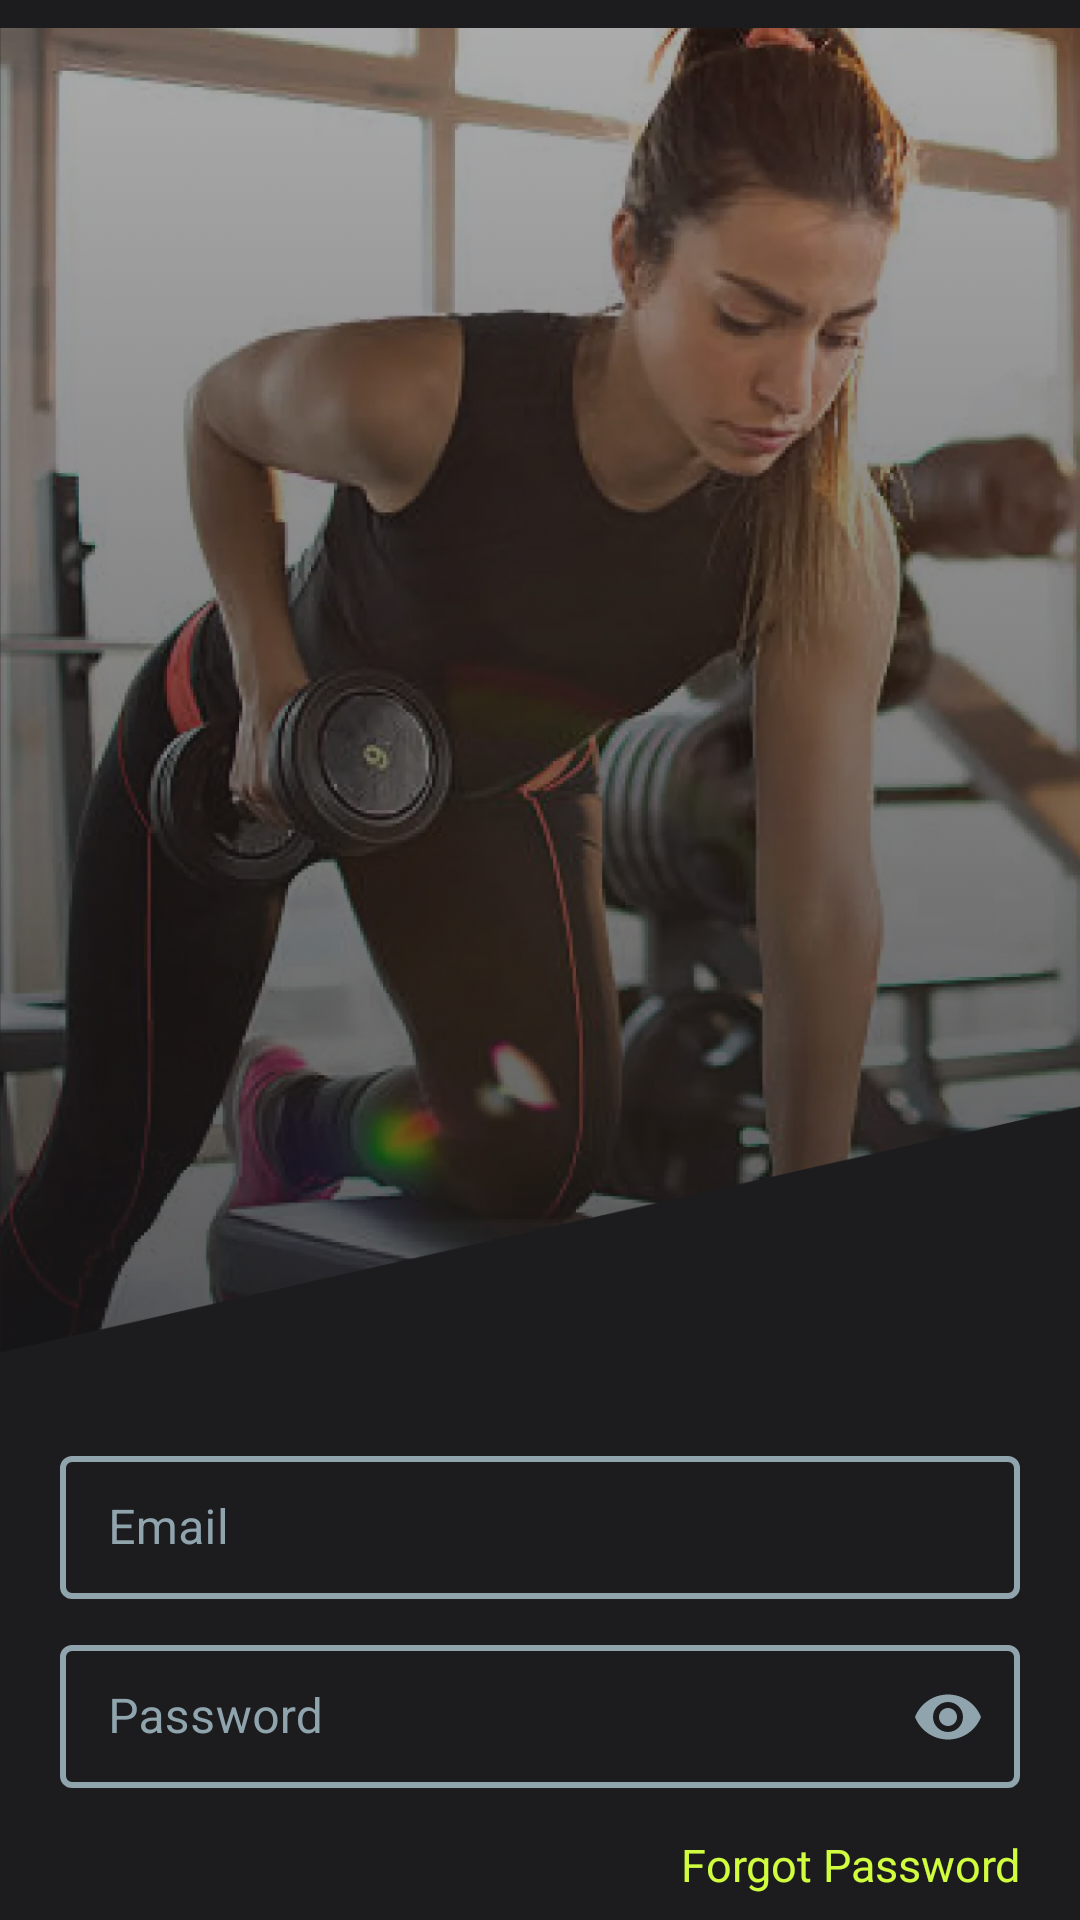

Write the Android layout XML for this screen, with the resource values it uses.
<!-- AndroidManifest.xml: application theme Theme.HomeWorkout -->
<!-- res/layout/fragment_sign_in.xml -->
<?xml version="1.0" encoding="utf-8"?>
<layout>
    <LinearLayout xmlns:android="http://schemas.android.com/apk/res/android"
        xmlns:tools="http://schemas.android.com/tools"
        android:layout_width="match_parent"
        android:layout_height="match_parent"
        xmlns:app="http://schemas.android.com/apk/res-auto"
        tools:context=".ui.login.SignInLayout.SignInFragment"
        android:orientation="vertical"
        android:background="@color/main_background">
        <ImageView
            android:layout_width="match_parent"
            android:layout_height="wrap_content"
            android:src="@drawable/login_bg"/>
        <com.google.android.material.textfield.TextInputLayout
            android:id="@+id/emailContainer"
            android:layout_marginTop="20dp"
            style="@style/LoginTextInputLayoutStyle"
            android:layout_width="match_parent"
            android:layout_height="wrap_content"
            app:layout_constraintTop_toBottomOf="@+id/signin_tile"
            android:layout_marginHorizontal="20dp"
            android:textColorHint="#90A4AE"
            android:textColor="#90A4AE"
            app:boxStrokeWidth="2dp"
            app:hintTextColor="@color/primary_color"
            app:boxStrokeColor="@color/mtrl_textinput_default_box_stroke_color"
            >
            <com.google.android.material.textfield.TextInputEditText
                android:id="@+id/emailEditText"
                android:layout_width="match_parent"
                android:layout_height="wrap_content"
                android:hint="Email"
                android:textColor="#90A4AE"
                android:inputType="textEmailAddress"
                android:lines="1" />
        </com.google.android.material.textfield.TextInputLayout>
        <com.google.android.material.textfield.TextInputLayout
            android:id="@+id/passContainer"
            android:layout_marginTop="10dp"
            style="@style/LoginTextInputLayoutStyle"
            android:layout_width="match_parent"
            android:layout_height="wrap_content"
            app:layout_constraintTop_toBottomOf="@+id/emailContainer"
            android:layout_marginHorizontal="20dp"
            app:passwordToggleEnabled="true"
            android:textColorHint="#90A4AE"
            android:textColor="#90A4AE"
            app:hintTextColor="@color/primary_color"
            app:boxStrokeColor="@color/mtrl_textinput_default_box_stroke_color"
            app:passwordToggleTint="#90A4AE">
            <com.google.android.material.textfield.TextInputEditText
                android:id="@+id/passEditText"
                android:layout_width="match_parent"
                android:layout_height="wrap_content"
                android:hint="Password"
                android:textColor="#90A4AE"
                android:inputType="textPassword"
                android:lines="1"
                />
        </com.google.android.material.textfield.TextInputLayout>
        <TextView
            android:layout_width="match_parent"
            android:layout_height="wrap_content"
            android:text="Forgot Password"
            android:gravity="end"
            android:layout_marginHorizontal="20dp"
            android:layout_marginTop="15dp"
            android:textColor="@color/primary_color"
            android:fontFamily="@font/afacad_bold"
            android:textSize="15dp"/>
        <androidx.cardview.widget.CardView
            android:id="@+id/login_btn"
            android:layout_width="match_parent"
            android:layout_height="wrap_content"
            android:layout_marginHorizontal="20dp"
            app:cardCornerRadius="8dp"
            app:layout_constraintTop_toBottomOf="@id/passContainer"
            android:layout_marginTop="20dp"
            >
            <RelativeLayout
                android:layout_width="match_parent"
                android:layout_height="match_parent"
                android:background="@color/primary_color"
                android:padding="10dp"
                >

                <ProgressBar
                    android:id="@+id/progessBar"
                    android:layout_width="18dp"
                    android:layout_height="18dp"
                    android:layout_centerInParent="true"
                    android:clipChildren="false"
                    android:indeterminateTint="@color/white"
                    android:visibility="gone"
                    />
                <TextView
                    android:id="@+id/signInTitle"
                    android:layout_width="match_parent"
                    android:layout_height="wrap_content"
                    android:text="Sign in"
                    android:textColor="@color/black"
                    android:textStyle="bold"
                    android:textSize="16sp"
                    android:gravity="center"
                    android:visibility="visible"
                    android:layout_centerVertical="true"
                    android:fontFamily="@font/afacad_bold"

                    />
            </RelativeLayout>
        </androidx.cardview.widget.CardView>
    </LinearLayout>
</layout>
<!-- resources referenced by this layout -->
<resources>
  <color name="black">#FF000000</color>
  <color name="main_background">#1C1C1E</color>
  <color name="mtrl_textinput_default_box_stroke_color">#90A4AE</color>
  <color name="primary_color">#D0FD3E</color>
  <color name="white">#FFFFFFFF</color>
  <!-- drawable login_bg: webp bitmap (drawable, 185834 bytes) -->
  <style name="LoginTextInputLayoutStyle" parent="Widget.MaterialComponents.TextInputLayout.OutlinedBox.Dense">
          <item name="boxStrokeColor">#90A4AE</item>
          <item name="boxStrokeWidth">2dp</item>
      </style>
  <style name="Theme.HomeWorkout" parent="Base.Theme.HomeWorkout">
          <item name="android:colorControlNormal">#c5c5c5</item>
          <item name="android:colorControlActivated">#90A4AE</item>  //black color
          <item name="android:colorControlHighlight">#000000</item>
      </style>
  <style name="Base.Theme.HomeWorkout" parent="Theme.Material3.DayNight.NoActionBar">
          <item name="colorControlNormal">#c5c5c5</item>
          <item name="colorControlActivated">#000000</item>  //black color
          <item name="colorControlHighlight">#000000</item>
      </style>
</resources>
